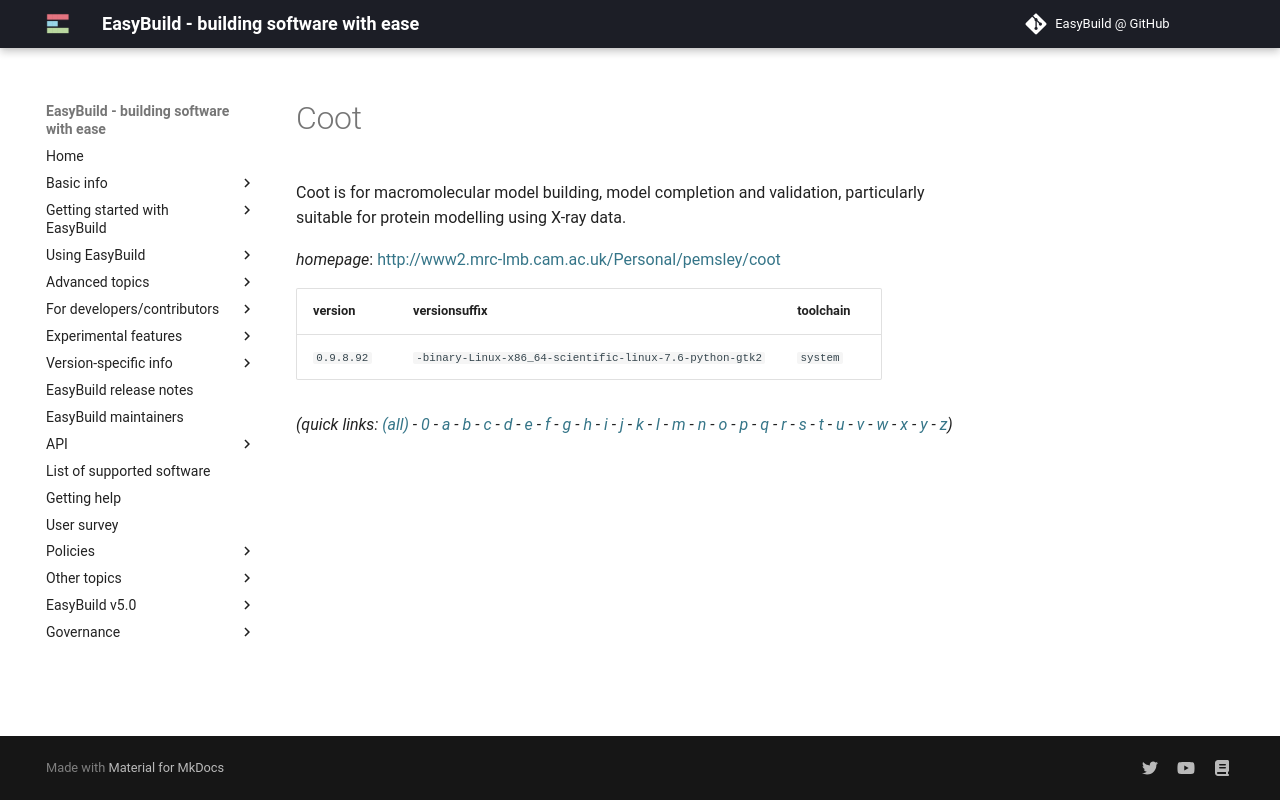

repository: easybuilders/easybuild-docs · page: version-specific/supported-software/c/Coot/index.html · generator: mkdocs

---
search:
  boost: 0.5
---
# Coot

Coot is for macromolecular model building, model completion and validation, particularly suitable for protein modelling using X-ray data.

*homepage*: <http://www2.mrc-lmb.cam.ac.uk/Personal/pemsley/coot>

version | versionsuffix | toolchain
--------|---------------|----------
``0.9.8.92`` | ``-binary-Linux-x86_64-scientific-linux-7.6-python-gtk2`` | ``system``


*(quick links: [(all)](../index.md) - [0](../0/index.md) - [a](../a/index.md) - [b](../b/index.md) - [c](../c/index.md) - [d](../d/index.md) - [e](../e/index.md) - [f](../f/index.md) - [g](../g/index.md) - [h](../h/index.md) - [i](../i/index.md) - [j](../j/index.md) - [k](../k/index.md) - [l](../l/index.md) - [m](../m/index.md) - [n](../n/index.md) - [o](../o/index.md) - [p](../p/index.md) - [q](../q/index.md) - [r](../r/index.md) - [s](../s/index.md) - [t](../t/index.md) - [u](../u/index.md) - [v](../v/index.md) - [w](../w/index.md) - [x](../x/index.md) - [y](../y/index.md) - [z](../z/index.md))*
